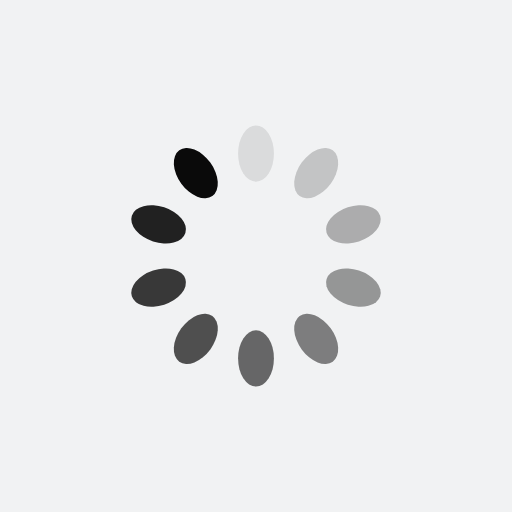
t = 0.00 s
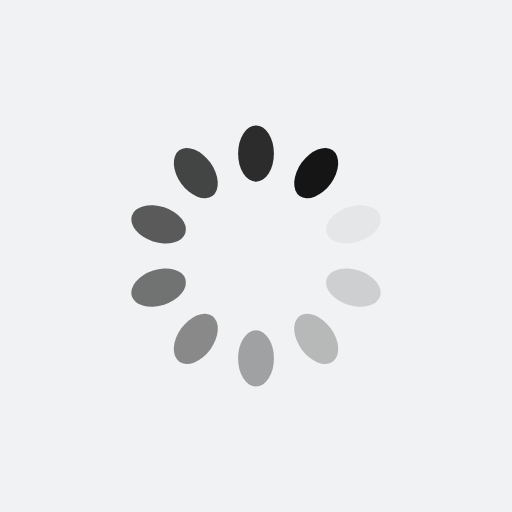
t = 0.28 s
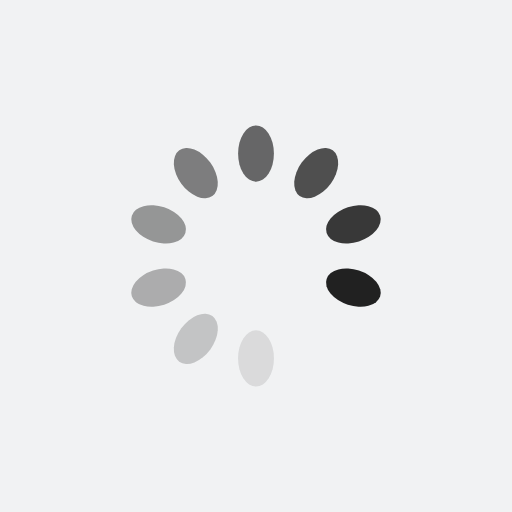
t = 0.57 s
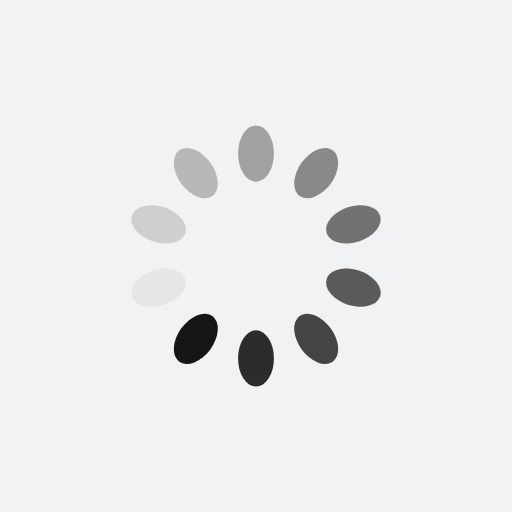
t = 0.85 s

The animated SVG that drew these frames (rendered in a browser with its animation timeline set to each time). Animation: 10 SMIL elements (animate=10); one cycle of 1.14 s, repeats indefinitely.

<?xml version="1.0" encoding="utf-8"?>
<svg xmlns="http://www.w3.org/2000/svg" xmlns:xlink="http://www.w3.org/1999/xlink" style="margin: auto; background: rgb(241, 242, 243); display: block; shape-rendering: auto;" width="204px" height="204px" viewBox="0 0 100 100" preserveAspectRatio="xMidYMid">
<g transform="rotate(0 50 50)">
  <rect x="46.5" y="24.5" rx="3.5" ry="5.5" width="7" height="11" fill="#0a0a0a">
    <animate attributeName="opacity" values="1;0" keyTimes="0;1" dur="1.1363636363636365s" begin="-1.0227272727272727s" repeatCount="indefinite"></animate>
  </rect>
</g><g transform="rotate(36 50 50)">
  <rect x="46.5" y="24.5" rx="3.5" ry="5.5" width="7" height="11" fill="#0a0a0a">
    <animate attributeName="opacity" values="1;0" keyTimes="0;1" dur="1.1363636363636365s" begin="-0.9090909090909091s" repeatCount="indefinite"></animate>
  </rect>
</g><g transform="rotate(72 50 50)">
  <rect x="46.5" y="24.5" rx="3.5" ry="5.5" width="7" height="11" fill="#0a0a0a">
    <animate attributeName="opacity" values="1;0" keyTimes="0;1" dur="1.1363636363636365s" begin="-0.7954545454545454s" repeatCount="indefinite"></animate>
  </rect>
</g><g transform="rotate(108 50 50)">
  <rect x="46.5" y="24.5" rx="3.5" ry="5.5" width="7" height="11" fill="#0a0a0a">
    <animate attributeName="opacity" values="1;0" keyTimes="0;1" dur="1.1363636363636365s" begin="-0.6818181818181818s" repeatCount="indefinite"></animate>
  </rect>
</g><g transform="rotate(144 50 50)">
  <rect x="46.5" y="24.5" rx="3.5" ry="5.5" width="7" height="11" fill="#0a0a0a">
    <animate attributeName="opacity" values="1;0" keyTimes="0;1" dur="1.1363636363636365s" begin="-0.5681818181818181s" repeatCount="indefinite"></animate>
  </rect>
</g><g transform="rotate(180 50 50)">
  <rect x="46.5" y="24.5" rx="3.5" ry="5.5" width="7" height="11" fill="#0a0a0a">
    <animate attributeName="opacity" values="1;0" keyTimes="0;1" dur="1.1363636363636365s" begin="-0.45454545454545453s" repeatCount="indefinite"></animate>
  </rect>
</g><g transform="rotate(216 50 50)">
  <rect x="46.5" y="24.5" rx="3.5" ry="5.5" width="7" height="11" fill="#0a0a0a">
    <animate attributeName="opacity" values="1;0" keyTimes="0;1" dur="1.1363636363636365s" begin="-0.3409090909090909s" repeatCount="indefinite"></animate>
  </rect>
</g><g transform="rotate(252 50 50)">
  <rect x="46.5" y="24.5" rx="3.5" ry="5.5" width="7" height="11" fill="#0a0a0a">
    <animate attributeName="opacity" values="1;0" keyTimes="0;1" dur="1.1363636363636365s" begin="-0.22727272727272727s" repeatCount="indefinite"></animate>
  </rect>
</g><g transform="rotate(288 50 50)">
  <rect x="46.5" y="24.5" rx="3.5" ry="5.5" width="7" height="11" fill="#0a0a0a">
    <animate attributeName="opacity" values="1;0" keyTimes="0;1" dur="1.1363636363636365s" begin="-0.11363636363636363s" repeatCount="indefinite"></animate>
  </rect>
</g><g transform="rotate(324 50 50)">
  <rect x="46.5" y="24.5" rx="3.5" ry="5.5" width="7" height="11" fill="#0a0a0a">
    <animate attributeName="opacity" values="1;0" keyTimes="0;1" dur="1.1363636363636365s" begin="0s" repeatCount="indefinite"></animate>
  </rect>
</g>
<!-- [ldio] generated by https://loading.io/ --></svg>
